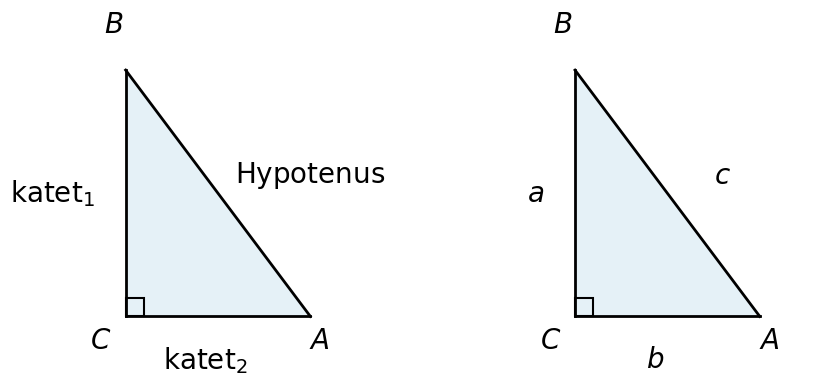

Generate this figure with matplotlib:
import matplotlib.pyplot as plt
import numpy as np

LABEL_SIZE = 20

# Create figure with two subplots side by side
fig, (ax1, ax2) = plt.subplots(1, 2, figsize=(10, 4))

# Set background to transparent
fig.patch.set_alpha(0)

# Triangle vertices
A = np.array([3, 0])  # bottom-right
B = np.array([0, 4])  # top-left  
C = np.array([0, 0])  # bottom-left (right angle)

for ax in [ax1, ax2]:
    ax.set_aspect('equal')
    ax.axis('off')
    ax.set_xlim(-0.8, 3.8)
    ax.set_ylim(-0.8, 4.8)
    ax.patch.set_alpha(0)

    # Draw filled triangle
    triangle = plt.Polygon([C, A, B], facecolor='#0072b2', alpha=0.1, edgecolor='none')
    ax.add_patch(triangle)
    
    # Draw triangle outline (black will be inverted to white by book styling)
    ax.plot([C[0], A[0]], [C[1], A[1]], color='black', linewidth=2, zorder=10)
    ax.plot([A[0], B[0]], [A[1], B[1]], color='black', linewidth=2, zorder=10)
    ax.plot([B[0], C[0]], [B[1], C[1]], color='black', linewidth=2, zorder=10)

    # Draw right angle marker at C
    square_size = 0.3
    square = plt.Rectangle((0, 0), square_size, square_size, fill=False, edgecolor='black', linewidth=1.5)
    ax.add_patch(square)

    # Labels for corners
    ax.text(C[0]-0.4, C[1]-0.15, r'$C$', fontsize=LABEL_SIZE, ha='center', va='top')
    ax.text(A[0]+0.15, A[1]-0.15, r'$A$', fontsize=LABEL_SIZE, ha='center', va='top')
    ax.text(B[0]-0.2, B[1]+0.5, r'$B$', fontsize=LABEL_SIZE, ha='center', va='bottom')

# Left figure - with katet labels
ax1.text(-0.5, 2, r'$\mathrm{katet}_1$', fontsize=LABEL_SIZE, ha='right', va='center')
ax1.text(1.3, -0.45, r'$\mathrm{katet}_2$', fontsize=LABEL_SIZE, ha='center', va='top')
ax1.text(3.0, 2.3, r'$\mathrm{Hypotenus}$', fontsize=LABEL_SIZE, ha='center', va='center')

# Right figure - with a, b, c labels
ax2.text(-0.5, 2, r'$a$', fontsize=LABEL_SIZE, ha='right', va='center')
ax2.text(1.3, -0.45, r'$b$', fontsize=LABEL_SIZE, ha='center', va='top')
ax2.text(2.4, 2.3, r'$c$', fontsize=LABEL_SIZE, ha='center', va='center')

plt.tight_layout()
plt.savefig('merged_figure.svg', format='svg', bbox_inches='tight', pad_inches=0.1, transparent=True)
print("Merged figure created successfully: merged_figure.svg")
plt.close()
